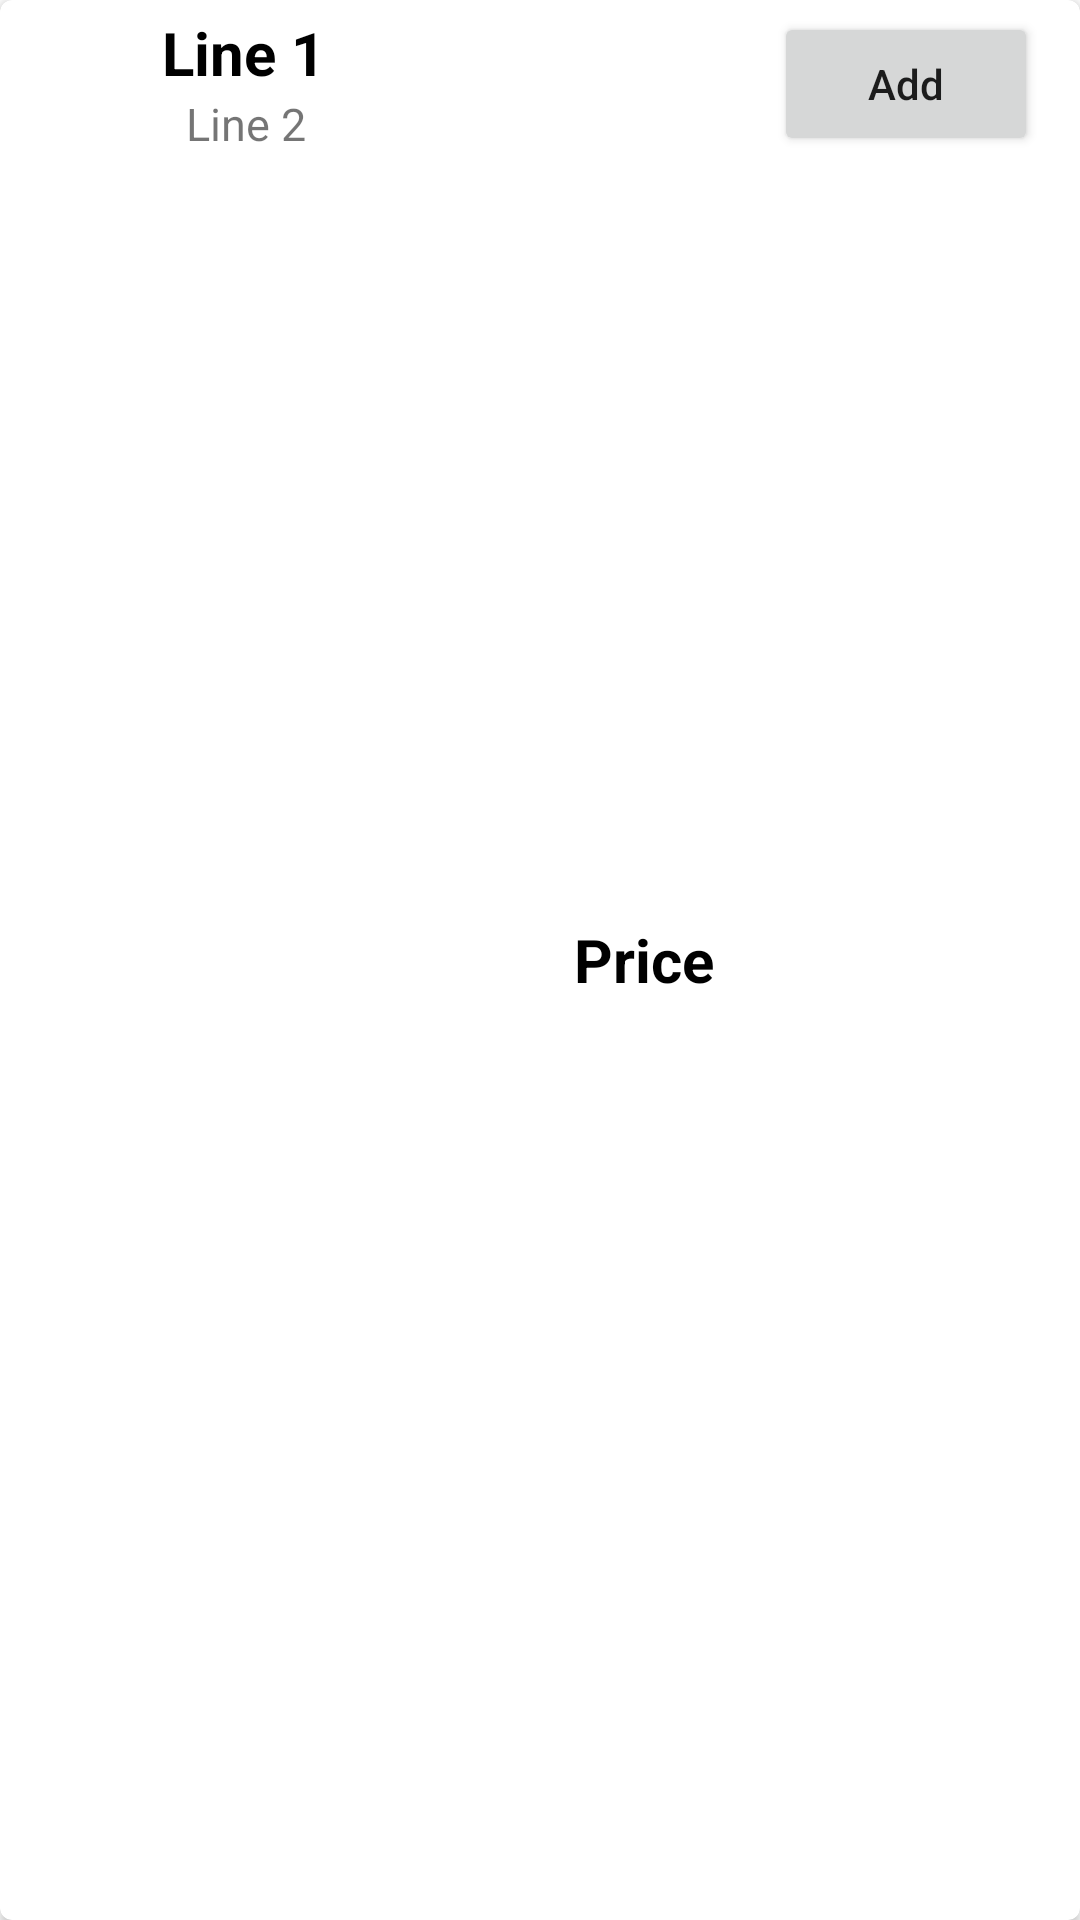

Reconstruct the res/layout file that produces this screen, plus the resources it refers to.
<!-- AndroidManifest.xml: application theme Theme.SAAS2 -->
<!-- res/layout/example_item.xml -->
<?xml version="1.0" encoding="utf-8"?>

<androidx.cardview.widget.CardView xmlns:android="http://schemas.android.com/apk/res/android"
    android:layout_width="match_parent"
    android:layout_height="wrap_content"
    xmlns:app="http://schemas.android.com/apk/res-auto"
    app:cardCornerRadius="4dp"
    android:layout_marginTop="5dp">

    <RelativeLayout
        android:layout_width="match_parent"
        android:layout_height="match_parent"
        android:layout_margin="4dp">
        <ImageView
            android:id="@+id/imageView"
            android:layout_width="50dp"
            android:layout_height="50dp"
            android:padding="2dp" />
        <TextView
            android:id="@+id/textView"
            android:layout_width="wrap_content"
            android:layout_height="wrap_content"
            android:layout_alignParentTop="true"
            android:text="Line 1"
            android:textColor="@android:color/black"
            android:textSize="20sp"
            android:textStyle="bold"
            android:layout_toRightOf="@+id/imageView"
            android:layout_toEndOf="@+id/imageView"/>
        <TextView
            android:id="@+id/textView2"
            android:layout_width="wrap_content"
            android:layout_height="wrap_content"
            android:layout_below="@+id/textView"
            android:layout_marginStart="8dp"
            android:text="Line 2"
            android:textSize="15sp"
            android:layout_marginLeft="8dp"
            android:layout_toRightOf="@+id/imageView"
            android:layout_toEndOf="@+id/imageView"/>

        <Button
            android:id="@+id/addButton"
            android:layout_width="wrap_content"
            android:layout_height="wrap_content"
            android:layout_alignParentEnd="true"
            android:layout_alignParentRight="true"
            android:text="Add"
            android:textAllCaps="false"
            android:layout_marginRight="10dp"/>

        <TextView
            android:id="@+id/price"
            android:layout_width="wrap_content"
            android:layout_height="wrap_content"
            android:text="Price"
            android:layout_toLeftOf="@id/addButton"
            android:layout_centerVertical="true"
            android:layout_marginRight="20dp"
            android:textStyle="bold"
            android:textSize="20sp"
            android:textColor="@color/black"
            />


    </RelativeLayout>

</androidx.cardview.widget.CardView>
<!-- resources referenced by this layout -->
<resources>
  <style name="Theme.SAAS2" parent="Theme.MaterialComponents.DayNight.DarkActionBar">
          
          <item name="colorPrimary">@color/purple_500</item>
          <item name="colorPrimaryVariant">@color/purple_700</item>
          <item name="colorOnPrimary">@color/white</item>
          
          <item name="colorSecondary">@color/teal_200</item>
          <item name="colorSecondaryVariant">@color/teal_700</item>
          <item name="colorOnSecondary">@color/black</item>
          
          <item name="android:statusBarColor" tools:targetApi="l">?attr/colorPrimaryVariant</item>
          
      </style>
  <!-- not gathered from this repository: default colours our renderer supplied (Android Studio template values) -->
  <color name="purple_500">#FF6200EE</color>
  <color name="purple_700">#FF3700B3</color>
  <color name="teal_200">#FF03DAC5</color>
  <color name="teal_700">#FF018786</color>
  <color name="black">#FF000000</color>
  <color name="white">#FFFFFFFF</color>
</resources>
